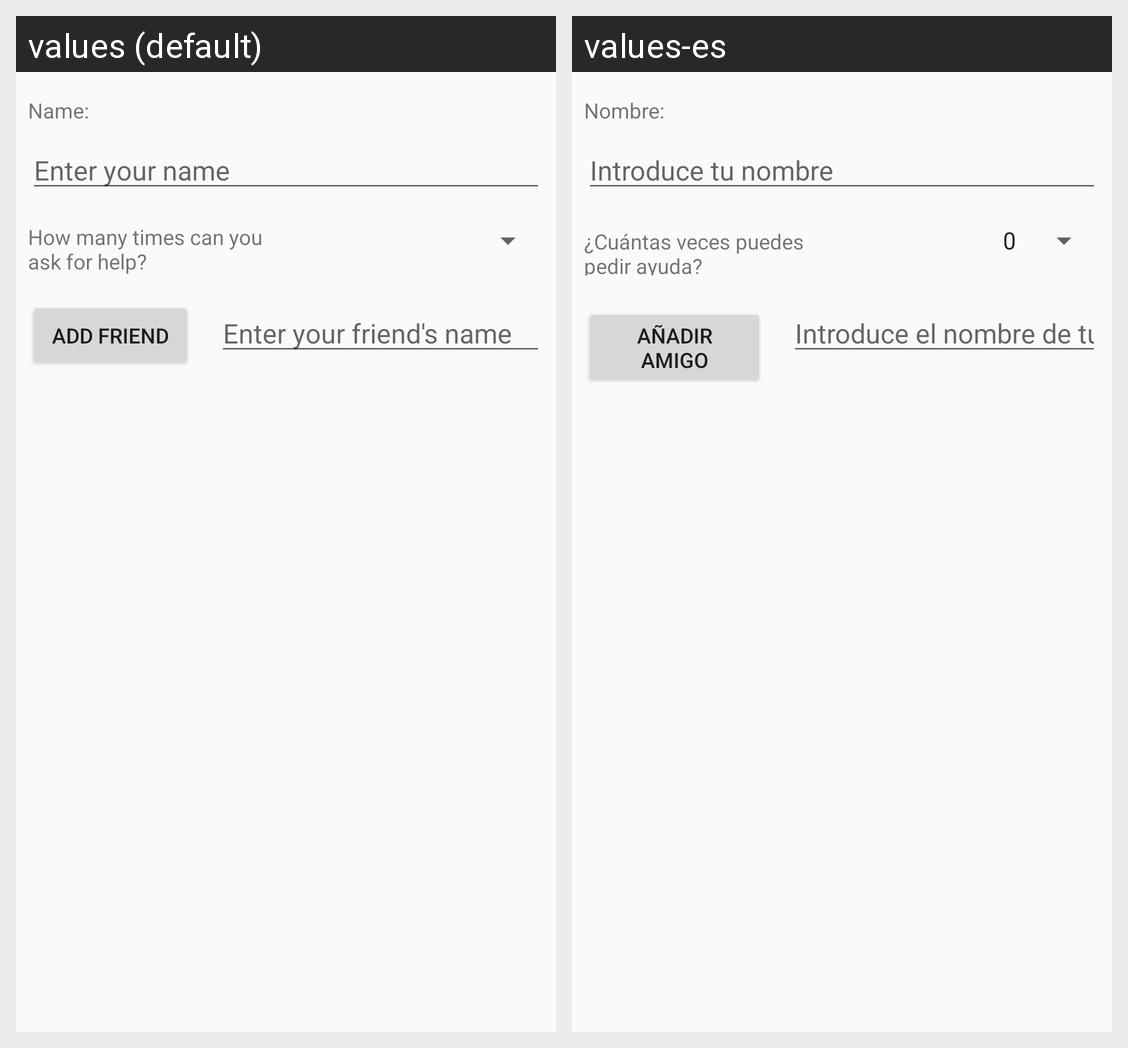

The Android screen above is rendered under two locales of the same app. Produce the string resources it draws, with the default and per-locale values.
Android screen res/layout/activity_settings.xml rendered under 2 locales, left to right: values (default), values-es. Device: Nexus 5 (rendered at 1080×1920; each locale shown at half size, 540×960, under a caption strip naming it); theme AppTheme.
Strings drawn on this screen, with the default value and each locale's value (text and hints the layout hard-codes, and strings that could not be matched under every locale, appear in the picture but are not listed):

user_name
  values: Name:
  values-es: Nombre:

preference_name_hint
  values: Enter your name
  values-es: Introduce tu nombre

times_help
  values: How many times can you ask for help?
  values-es: ¿Cuántas veces puedes pedir ayuda?

add_friend
  values: Add friend
  values-es: Añadir amigo

enter_friend_name
  values: Enter your friend's name
  values-es: Introduce el nombre de tu amigo
